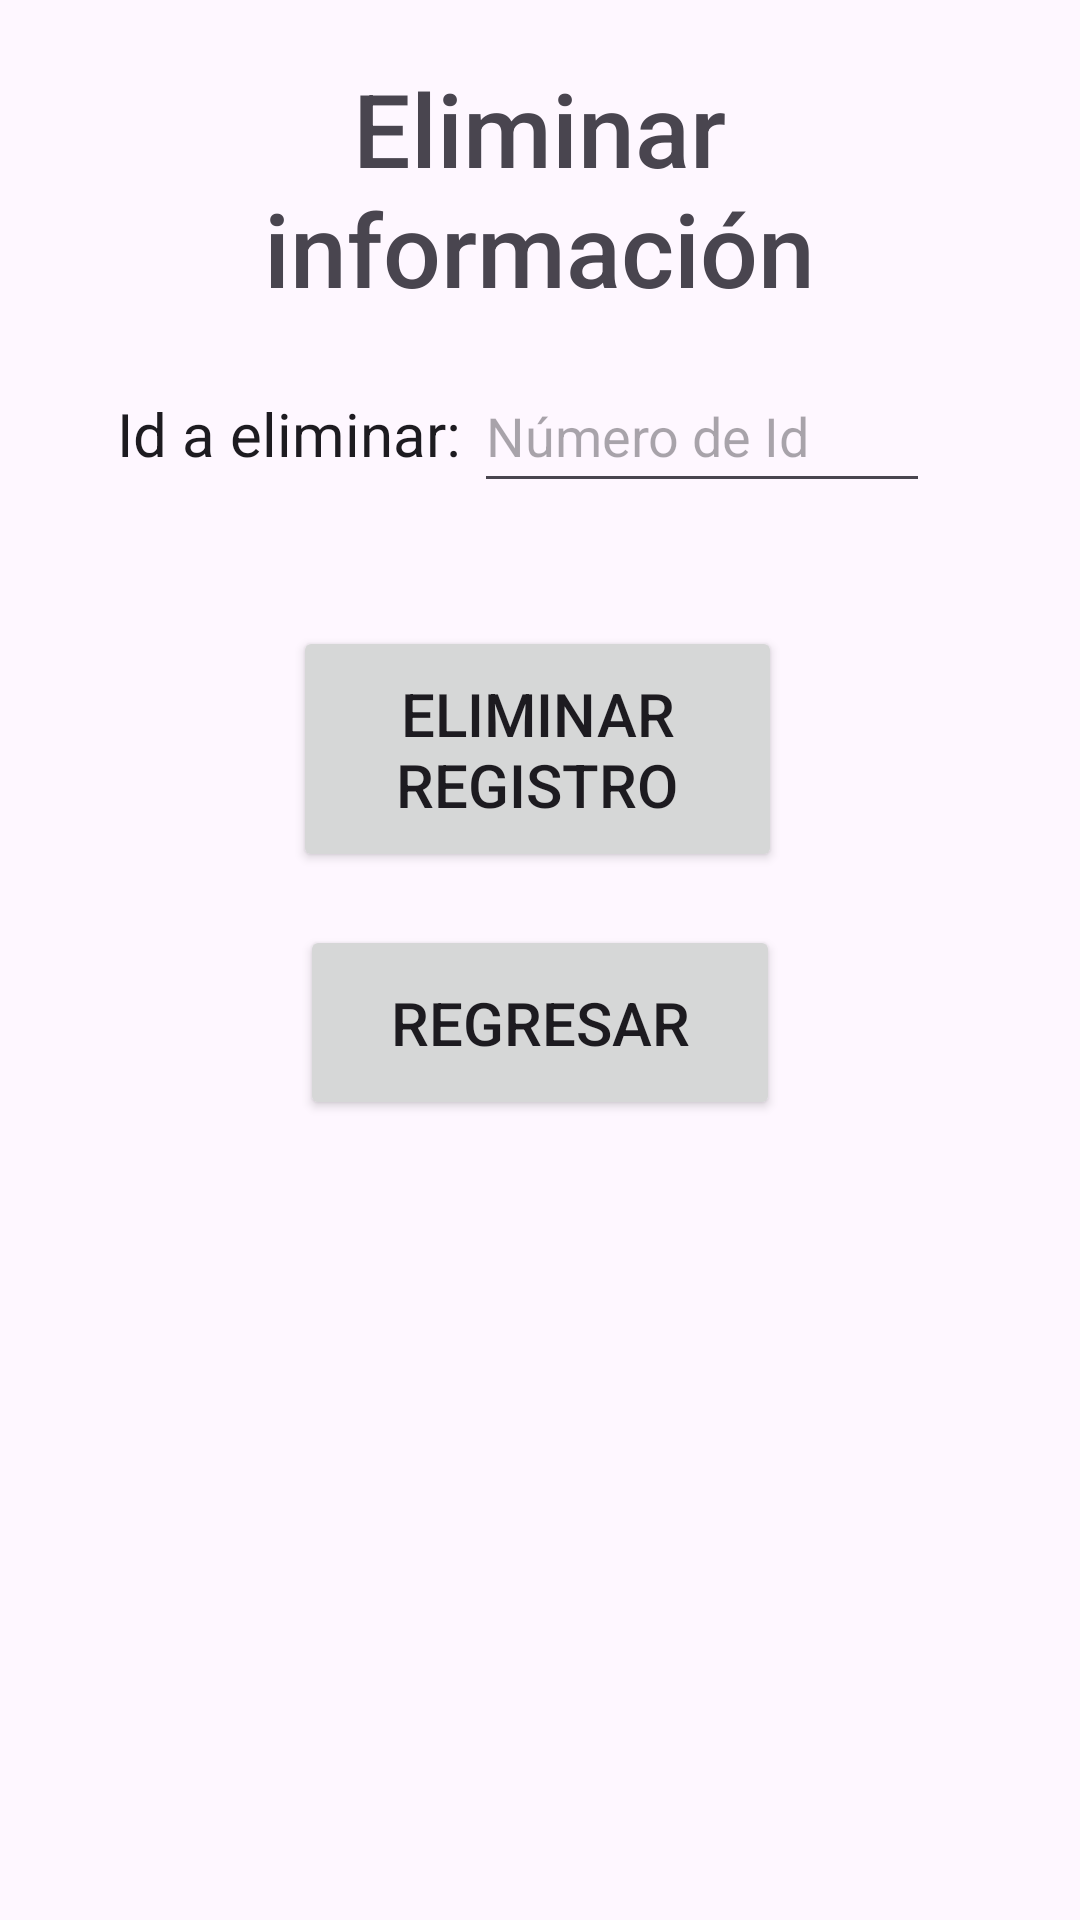

Here is an Android app screen rendered from its layout file. Give the layout XML and the strings, colors and styles it references.
<!-- AndroidManifest.xml: application theme Theme.REST_APP -->
<!-- res/layout/activity_delete_data.xml -->
<?xml version="1.0" encoding="utf-8"?>
<androidx.constraintlayout.widget.ConstraintLayout xmlns:android="http://schemas.android.com/apk/res/android"
    xmlns:app="http://schemas.android.com/apk/res-auto"
    xmlns:tools="http://schemas.android.com/tools"
    android:layout_width="match_parent"
    android:layout_height="match_parent"
    tools:context=".delete_data">

    <Button
        android:id="@+id/btnRegresar"
        android:layout_width="160dp"
        android:layout_height="65dp"
        android:layout_marginTop="36dp"
        android:onClick="gotoMain"
        android:text="Regresar"
        android:textSize="20sp"
        app:layout_constraintBottom_toBottomOf="parent"
        app:layout_constraintEnd_toEndOf="parent"
        app:layout_constraintStart_toStartOf="parent"
        app:layout_constraintTop_toTopOf="parent"
        app:layout_constraintVertical_bias="0.505" />

    <Button
        android:id="@+id/btnEliminar"
        android:layout_width="163dp"
        android:layout_height="82dp"
        android:layout_marginTop="36dp"
        android:text="Eliminar Registro"
        android:textSize="20sp"
        app:layout_constraintBottom_toBottomOf="parent"
        app:layout_constraintEnd_toEndOf="parent"
        app:layout_constraintHorizontal_bias="0.495"
        app:layout_constraintStart_toStartOf="parent"
        app:layout_constraintTop_toTopOf="parent"
        app:layout_constraintVertical_bias="0.331" />

    <EditText
        android:id="@+id/txtid"
        android:layout_width="152dp"
        android:layout_height="48dp"
        android:layout_marginTop="20dp"
        android:ems="10"
        android:hint="Número de Id"
        android:inputType="number"
        app:layout_constraintBottom_toBottomOf="parent"
        app:layout_constraintEnd_toEndOf="parent"
        app:layout_constraintHorizontal_bias="0.76"
        app:layout_constraintStart_toStartOf="parent"
        app:layout_constraintTop_toTopOf="parent"
        app:layout_constraintVertical_bias="0.174"
        tools:ignore="MissingConstraints" />

    <TextView
        android:id="@+id/textView17"
        android:layout_width="wrap_content"
        android:layout_height="wrap_content"
        android:layout_marginTop="28dp"
        android:fontFamily="sans-serif"
        android:text="Id a eliminar:"
        android:textAppearance="@style/TextAppearance.AppCompat.Body2"
        android:textSize="20sp"
        app:layout_constraintBottom_toBottomOf="parent"
        app:layout_constraintEnd_toEndOf="parent"
        app:layout_constraintHorizontal_bias="0.159"
        app:layout_constraintStart_toStartOf="parent"
        app:layout_constraintTop_toTopOf="parent"
        app:layout_constraintVertical_bias="0.176" />

    <TextView
        android:id="@+id/textView16"
        android:layout_width="304dp"
        android:layout_height="95dp"
        android:layout_marginTop="20dp"
        android:fontFamily="sans-serif-medium"
        android:text="Eliminar información"
        android:textAlignment="center"
        android:textAppearance="@style/TextAppearance.AppCompat.Display1"
        android:typeface="monospace"
        app:layout_constraintBottom_toBottomOf="parent"
        app:layout_constraintEnd_toEndOf="parent"
        app:layout_constraintHorizontal_bias="0.495"
        app:layout_constraintStart_toStartOf="parent"
        app:layout_constraintTop_toTopOf="parent"
        app:layout_constraintVertical_bias="0.0" />
</androidx.constraintlayout.widget.ConstraintLayout>
<!-- resources referenced by this layout -->
<resources>
  <style name="Theme.REST_APP" parent="Base.Theme.REST_APP" />
  <style name="Base.Theme.REST_APP" parent="Theme.Material3.DayNight.NoActionBar">
          
          
      </style>
</resources>
